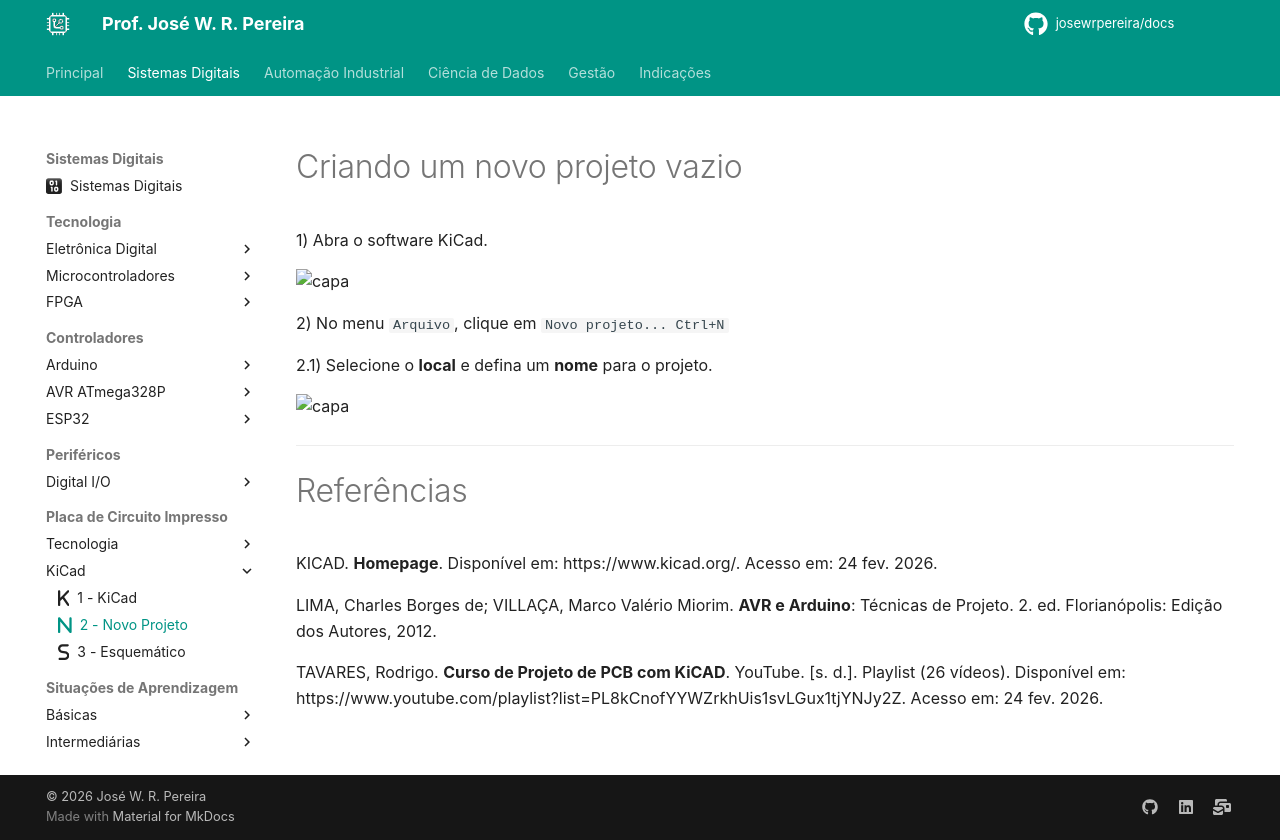

repository: JoseWRPereira/docs · page: digitais/PCI/KiCad/2-Novo_Projeto/index.html · generator: mkdocs

---
title: 2 - Novo Projeto
icon: fontawesome/solid/n
author:
 - José W. R. Pereira
tags:
 - KiCad
 - PCI
 - PCB
---

# Criando um novo projeto vazio


1) Abra o software KiCad.

![capa](img/kicad-novo_projeto-0.png)

2) No menu `Arquivo`, clique em `Novo projeto...        Ctrl+N`

2.1) Selecione o **local** e defina um **nome** para o projeto. 

![capa](img/kicad-novo_projeto-1.png)

---

# Referências

KICAD. **Homepage**. Disponível em: https://www.kicad.org/. Acesso em: 24 fev. 2026.

LIMA, Charles Borges de; VILLAÇA, Marco Valério Miorim. **AVR e Arduino**: Técnicas de Projeto. 2. ed. Florianópolis: Edição dos Autores, 2012.

TAVARES, Rodrigo. **Curso de Projeto de PCB com KiCAD**. YouTube. [s. d.]. Playlist (26 vídeos). Disponível em: https://www.youtube.com/playlist?list=PL8kCnofYYWZrkhUis1svLGux1tjYNJy2Z. Acesso em: 24 fev. 2026.
